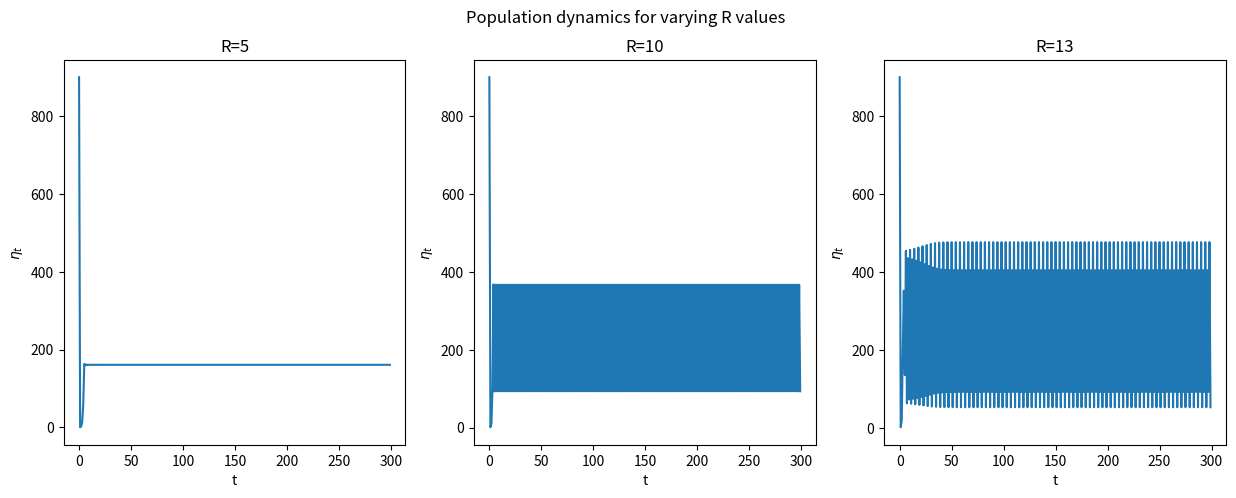

The script that saved this image:
import numpy as np
import matplotlib.pyplot as plt


eta0 = 900
alpha= 0.01


fig = plt.figure(figsize=(15,5))
st = fig.suptitle("Population dynamics for varying R values")


for i, R in enumerate([5, 10, 13]):
    ax1 = fig.add_subplot(131+i)
    etas = np.zeros((300,))
    etas[0] = eta0
    for i in range(1, 300):
        etas[i] = etas[i-1] * R * np.exp(-alpha * etas[i-1])
    ax1.plot(etas)
    ax1.set_title("R=%s" % R)
    ax1.set_xlabel(r't')
    ax1.set_ylabel(r'$\eta_t$')

fig.savefig("chaos_population_dynamics.eps", format='eps')
plt.show()
